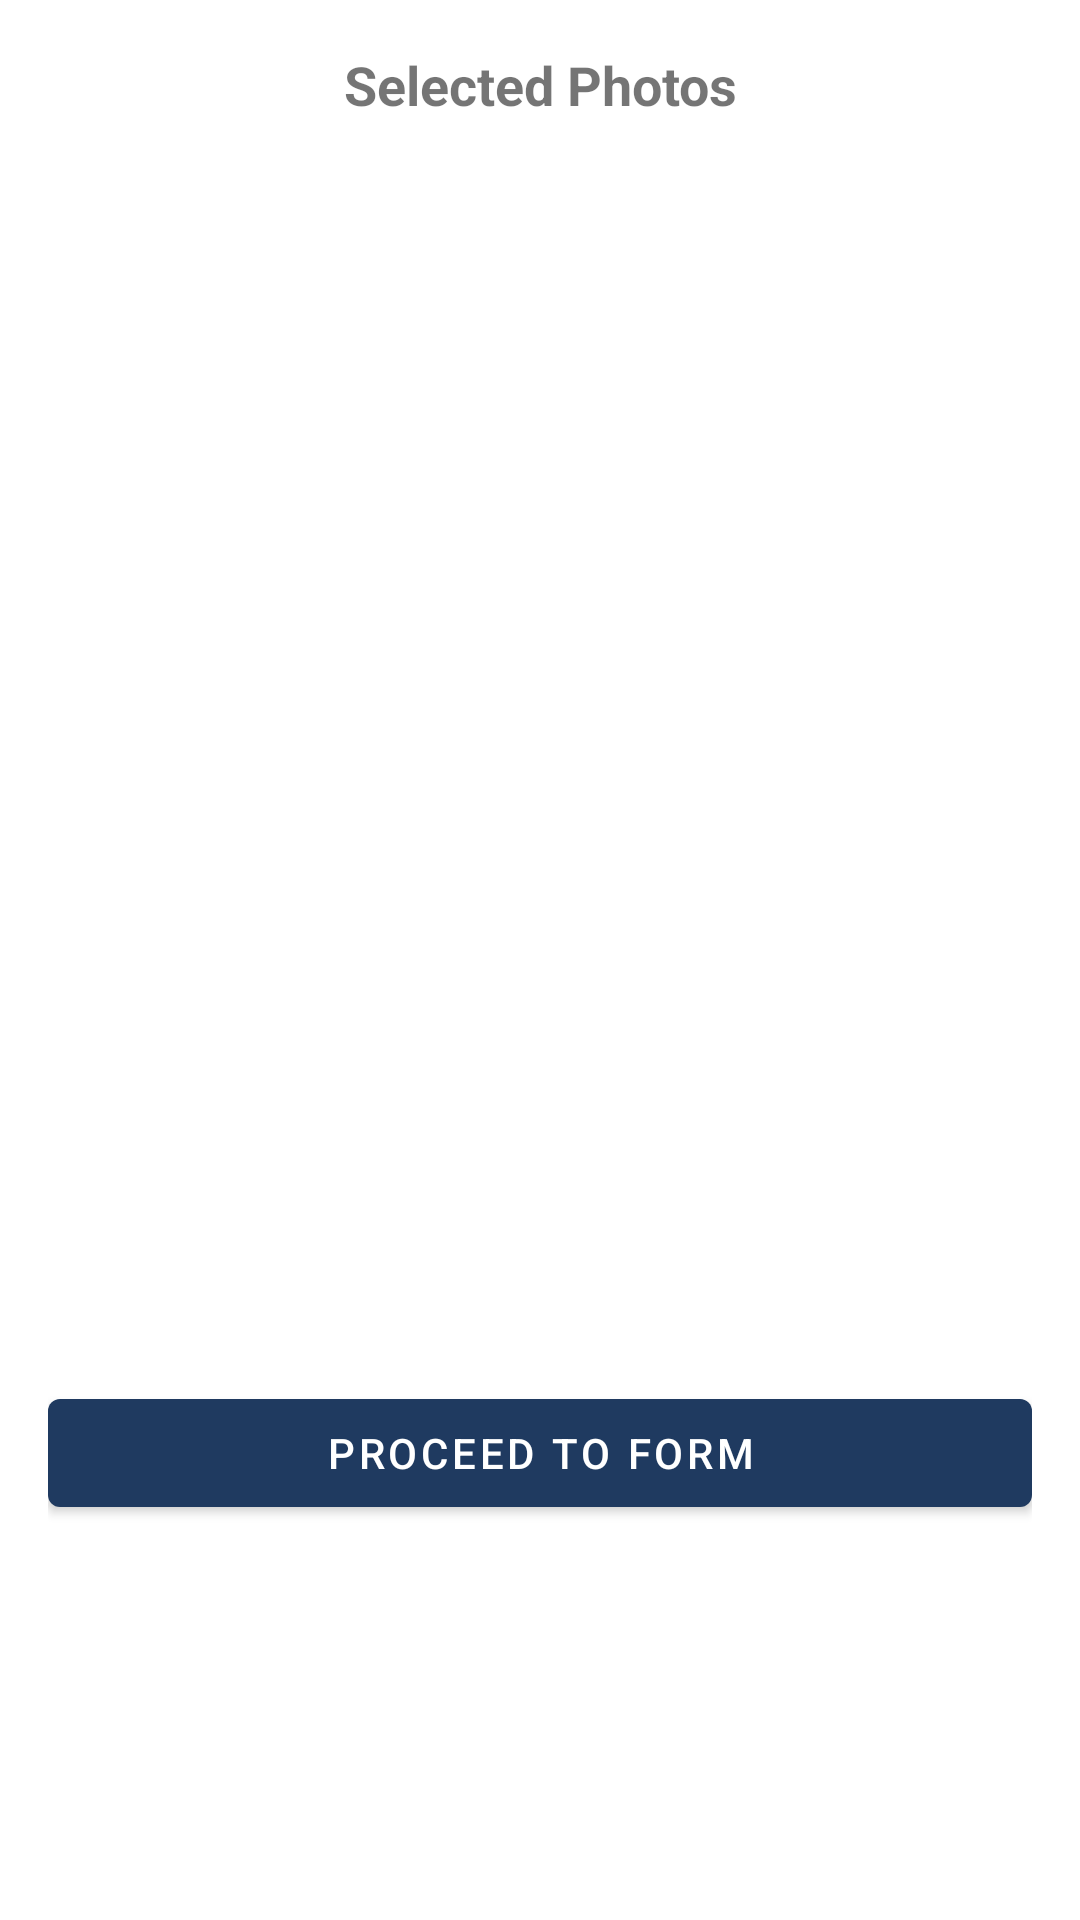

Produce the Android XML layout that renders to this screen, including the resource entries it uses.
<!-- AndroidManifest.xml: application theme Theme.GeoTagCamera -->
<!-- res/layout/dialog_photo_grid_preview.xml -->
<?xml version="1.0" encoding="utf-8"?>
<LinearLayout xmlns:android="http://schemas.android.com/apk/res/android"
    android:orientation="vertical"
    android:padding="16dp"
    android:layout_width="match_parent"
    android:layout_height="wrap_content">

    <TextView
        android:layout_width="match_parent"
        android:layout_height="wrap_content"
        android:text="Selected Photos"
        android:textStyle="bold"
        android:textSize="18sp"
        android:gravity="center"
        android:paddingBottom="8dp" />

    <GridView
        android:id="@+id/photoGridView"
        android:layout_width="match_parent"
        android:layout_height="400dp"
        android:numColumns="3"
        android:horizontalSpacing="8dp"
        android:verticalSpacing="8dp"
        android:stretchMode="columnWidth"
        android:gravity="center" />

    <Button
        android:id="@+id/confirmPdfButton"
        android:layout_width="match_parent"
        android:layout_height="wrap_content"
        android:text="Proceed to Form"
        android:layout_marginTop="12dp" />
</LinearLayout>
<!-- resources referenced by this layout -->
<resources>
  <style name="Theme.GeoTagCamera" parent="Theme.MaterialComponents.DayNight.NoActionBar">
          <item name="colorPrimary">#1F3A60</item>
          <item name="colorPrimaryVariant">#142640</item>
          <item name="colorOnPrimary">#FFFFFF</item>
          <item name="colorSecondary">#FFC107</item>
      </style>
</resources>
